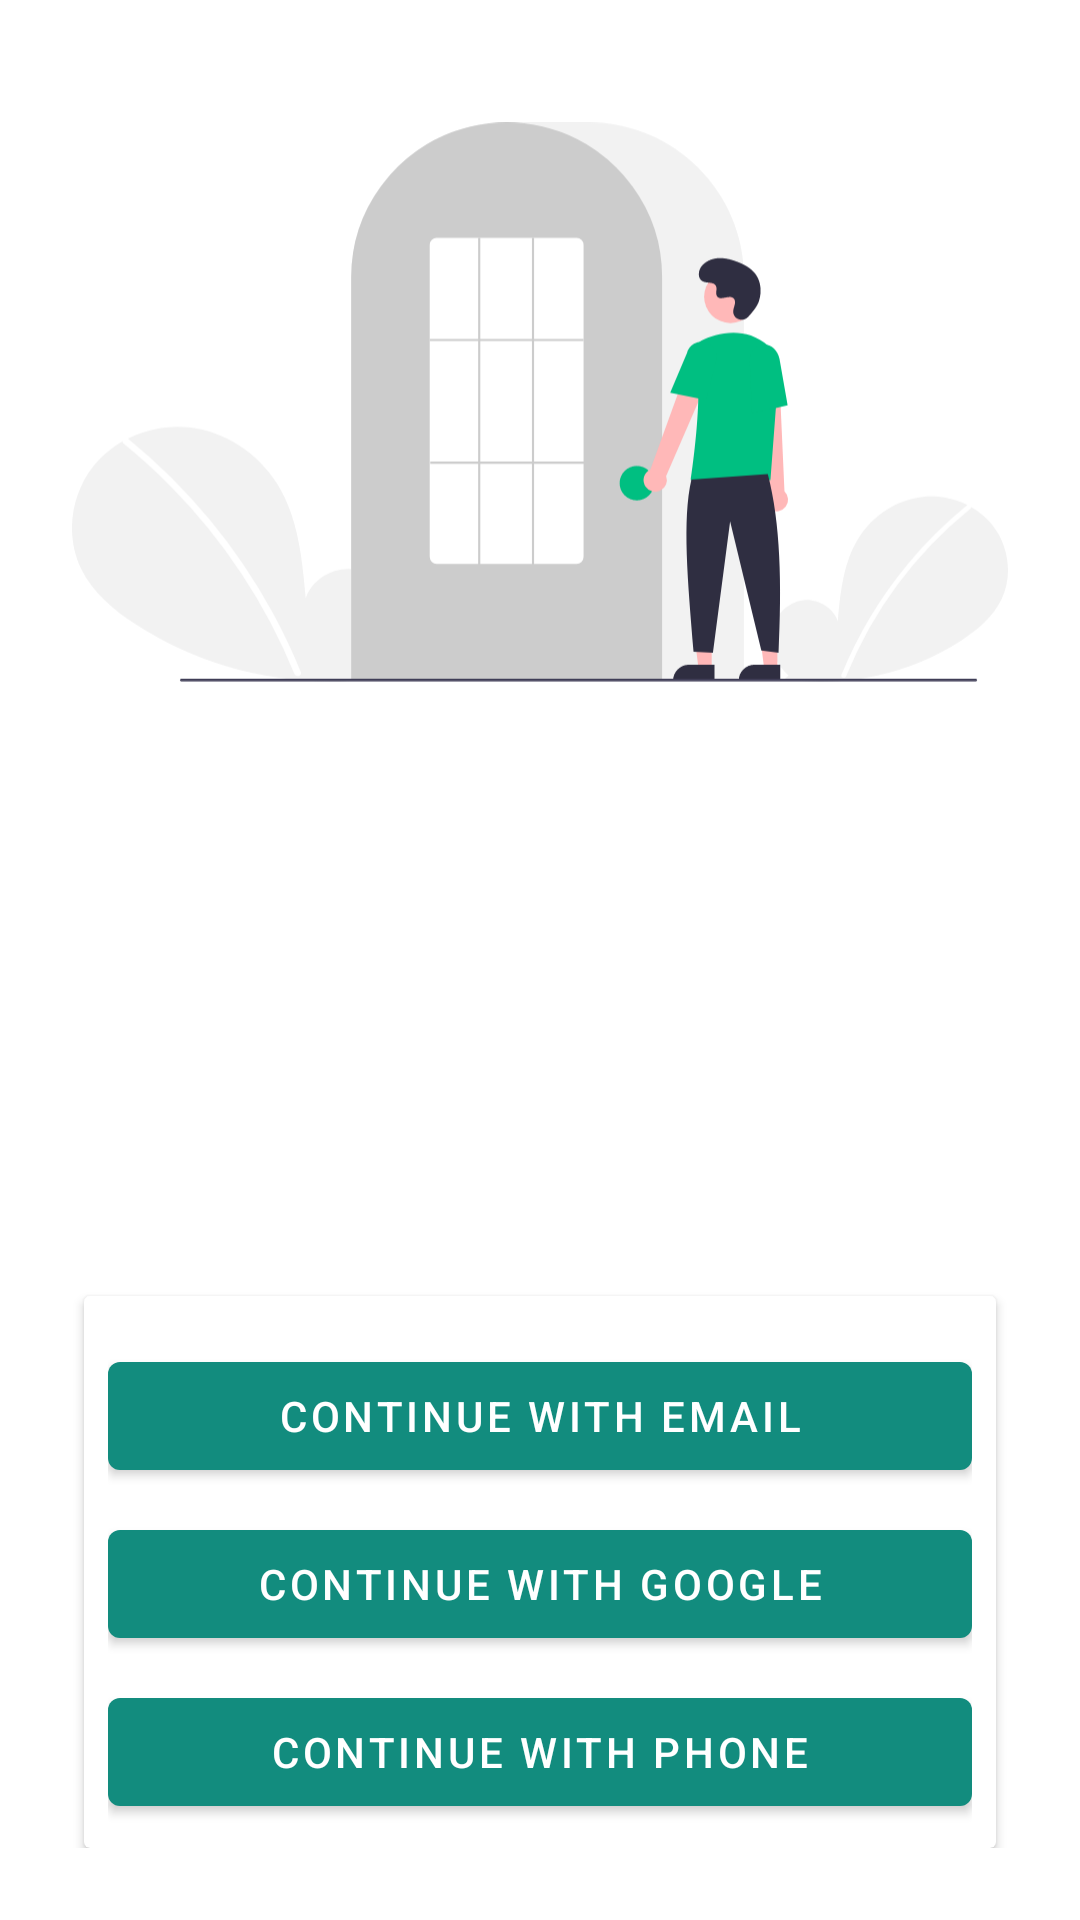

Here is an Android app screen rendered from its layout file. Give the layout XML and the strings, colors and styles it references.
<!-- AndroidManifest.xml: activity theme Theme.WhatsAppCLN.NoActionBar -->
<!-- res/layout/activity_log.xml -->
<?xml version="1.0" encoding="utf-8"?>
<androidx.constraintlayout.widget.ConstraintLayout xmlns:android="http://schemas.android.com/apk/res/android"
    xmlns:app="http://schemas.android.com/apk/res-auto"
    xmlns:tools="http://schemas.android.com/tools"
    android:padding="24dp"
    android:layout_width="match_parent"
    android:layout_height="match_parent"
    tools:context=".activity.LogActivity">

    <ImageView
        android:id="@+id/imageView"
        android:layout_width="wrap_content"
        android:layout_height="220dp"
        app:srcCompat="@drawable/ic_auth"
        tools:layout_editor_absoluteX="0dp"
        tools:layout_editor_absoluteY="0dp" />


    <androidx.cardview.widget.CardView
        android:layout_width="match_parent"
        android:layout_height="wrap_content"
        android:layout_marginHorizontal="4dp"
        android:layout_marginTop="24dp"
        android:elevation="8dp"
        app:layout_constraintBottom_toBottomOf="parent"
        app:layout_constraintEnd_toEndOf="parent"
        app:layout_constraintStart_toStartOf="parent">

        <LinearLayout
            android:layout_width="match_parent"
            android:layout_height="match_parent"
            android:layout_margin="8dp"
            android:orientation="vertical">


            <Button
                android:id="@+id/buttonE"
                android:layout_width="match_parent"
                android:layout_height="wrap_content"
                android:layout_marginTop="8dp"
                android:text="Continue with Email" />

            <Button
                android:id="@+id/buttonG"
                android:layout_width="match_parent"
                android:layout_height="wrap_content"
                android:layout_marginTop="8dp"
                android:text="Continue with Google" />

            <Button
                android:id="@+id/buttonP"
                android:layout_width="match_parent"
                android:layout_height="wrap_content"
                android:layout_marginTop="8dp"
                android:text="Continue with Phone" />
        </LinearLayout>
    </androidx.cardview.widget.CardView>
</androidx.constraintlayout.widget.ConstraintLayout>
<!-- resources referenced by this layout -->
<resources>
  <!-- drawable ic_auth: vector/xml drawable (drawable, 5564 chars, omitted) -->
  <style name="Theme.WhatsAppCLN.NoActionBar" parent="Theme.MaterialComponents.DayNight.NoActionBar">
          
          <item name="colorPrimary">@color/colorPrimary</item>
          <item name="colorPrimaryVariant">@color/colorPrimaryDark</item>
          <item name="colorOnPrimary">@color/white</item>
          
          <item name="colorSecondary">@color/colorPrimary</item>
          <item name="colorSecondaryVariant">@color/colorPrimaryDark</item>
          <item name="colorOnSecondary">@color/black</item>
          
          <item name="android:statusBarColor">?attr/colorPrimaryVariant</item>
  
          
      </style>
  <color name="colorPrimary">#128C7E</color>
  <color name="colorPrimaryDark">#075E54</color>
  <color name="white">#FFFFFFFF</color>
  <color name="black">#FF000000</color>
</resources>
